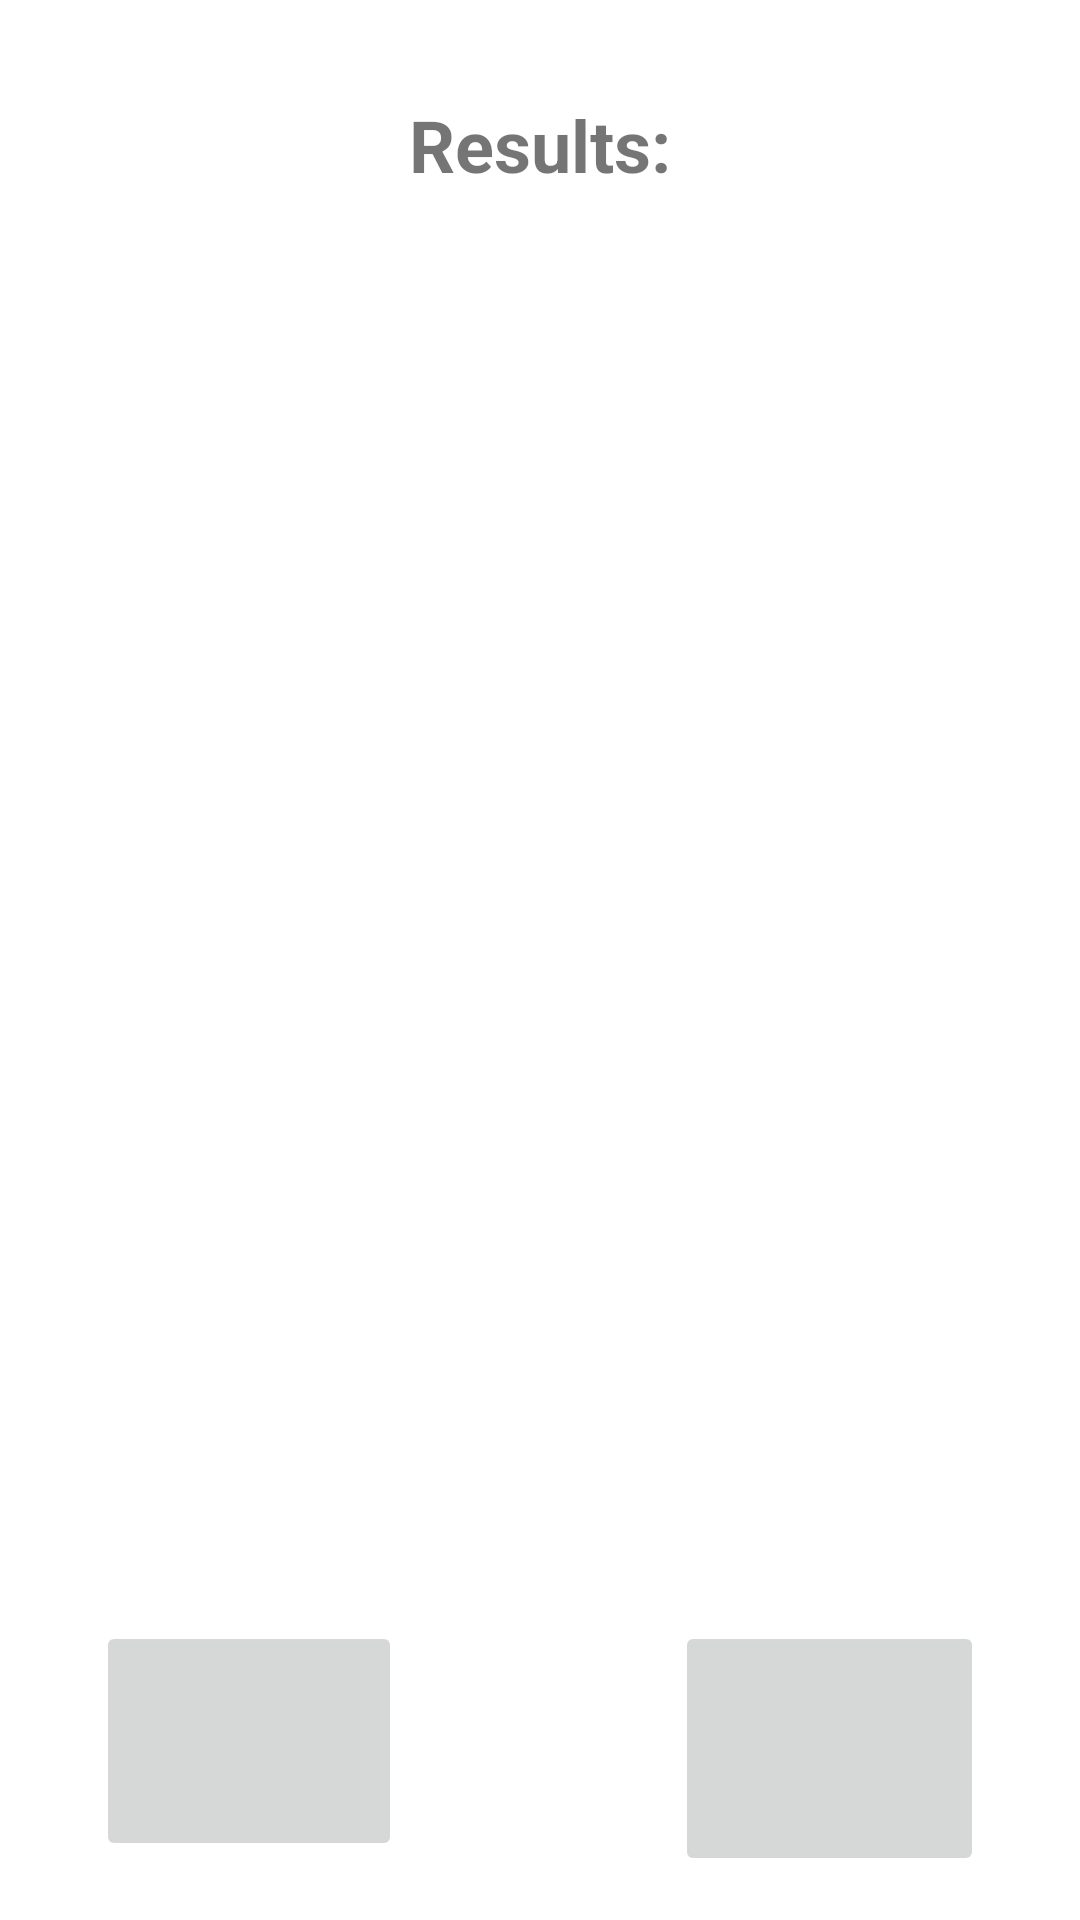

Android layout source for this screen:
<!-- AndroidManifest.xml: application theme Theme.CS4520_InClass_Rishabh_0516 -->
<!-- res/layout/fragment_result.xml -->
<?xml version="1.0" encoding="utf-8"?>
<androidx.constraintlayout.widget.ConstraintLayout xmlns:android="http://schemas.android.com/apk/res/android"
    xmlns:app="http://schemas.android.com/apk/res-auto"
    xmlns:tools="http://schemas.android.com/tools"
    android:id="@+id/frameLayout"
    android:layout_width="match_parent"
    android:layout_height="match_parent"
    tools:context=".inClass06.NewsResult" >

    <ImageButton
        android:id="@+id/forward"
        android:layout_width="103dp"
        android:layout_height="85dp"
        android:layout_marginTop="32dp"
        android:layout_marginEnd="32dp"
        app:layout_constraintEnd_toEndOf="parent"
        app:layout_constraintTop_toBottomOf="@+id/news_image"
        app:srcCompat="@drawable/next" />

    <ImageButton
        android:id="@+id/prev"
        android:layout_width="102dp"
        android:layout_height="80dp"
        android:layout_marginStart="32dp"
        android:layout_marginTop="32dp"
        app:layout_constraintStart_toStartOf="parent"
        app:layout_constraintTop_toBottomOf="@+id/news_image"
        app:srcCompat="@drawable/previous" />

    <ImageView
        android:id="@+id/news_image"
        android:layout_width="340dp"
        android:layout_height="231dp"
        android:layout_marginTop="16dp"
        android:visibility="visible"
        app:layout_constraintEnd_toEndOf="parent"
        app:layout_constraintStart_toStartOf="parent"
        app:layout_constraintTop_toBottomOf="@+id/news_text"
        app:srcCompat="@android:drawable/screen_background_light" />

    <TextView
        android:id="@+id/result_title"
        android:layout_width="wrap_content"
        android:layout_height="wrap_content"
        android:layout_marginTop="32dp"
        android:text="@string/result_name"
        android:textSize="24sp"
        android:textStyle="bold"
        app:layout_constraintEnd_toEndOf="parent"
        app:layout_constraintStart_toStartOf="parent"
        app:layout_constraintTop_toTopOf="parent" />

    <TextView
        android:id="@+id/news_text"
        android:layout_width="297dp"
        android:layout_height="173dp"
        android:layout_marginStart="16dp"
        android:layout_marginTop="24dp"
        android:layout_marginEnd="16dp"
        android:textStyle="bold"
        app:layout_constraintEnd_toEndOf="parent"
        app:layout_constraintStart_toStartOf="parent"
        app:layout_constraintTop_toBottomOf="@+id/result_title" />

</androidx.constraintlayout.widget.ConstraintLayout>
<!-- resources referenced by this layout -->
<resources>
  <string name="result_name">Results:</string>
  <style name="Theme.CS4520_InClass_Rishabh_0516" parent="Theme.MaterialComponents.DayNight.DarkActionBar">
          
          <item name="colorPrimary">@color/purple_500</item>
          <item name="colorPrimaryVariant">@color/purple_700</item>
          <item name="colorOnPrimary">@color/white</item>
          
          <item name="colorSecondary">@color/teal_200</item>
          <item name="colorSecondaryVariant">@color/teal_700</item>
          <item name="colorOnSecondary">@color/black</item>
          
          <item name="android:statusBarColor">?attr/colorPrimaryVariant</item>
          
      </style>
  <!-- not gathered from this repository: default colours our renderer supplied (Android Studio template values) -->
  <color name="purple_500">#FF6200EE</color>
  <color name="purple_700">#FF3700B3</color>
  <color name="teal_200">#FF03DAC5</color>
  <color name="teal_700">#FF018786</color>
  <color name="black">#FF000000</color>
  <color name="white">#FFFFFFFF</color>
</resources>
